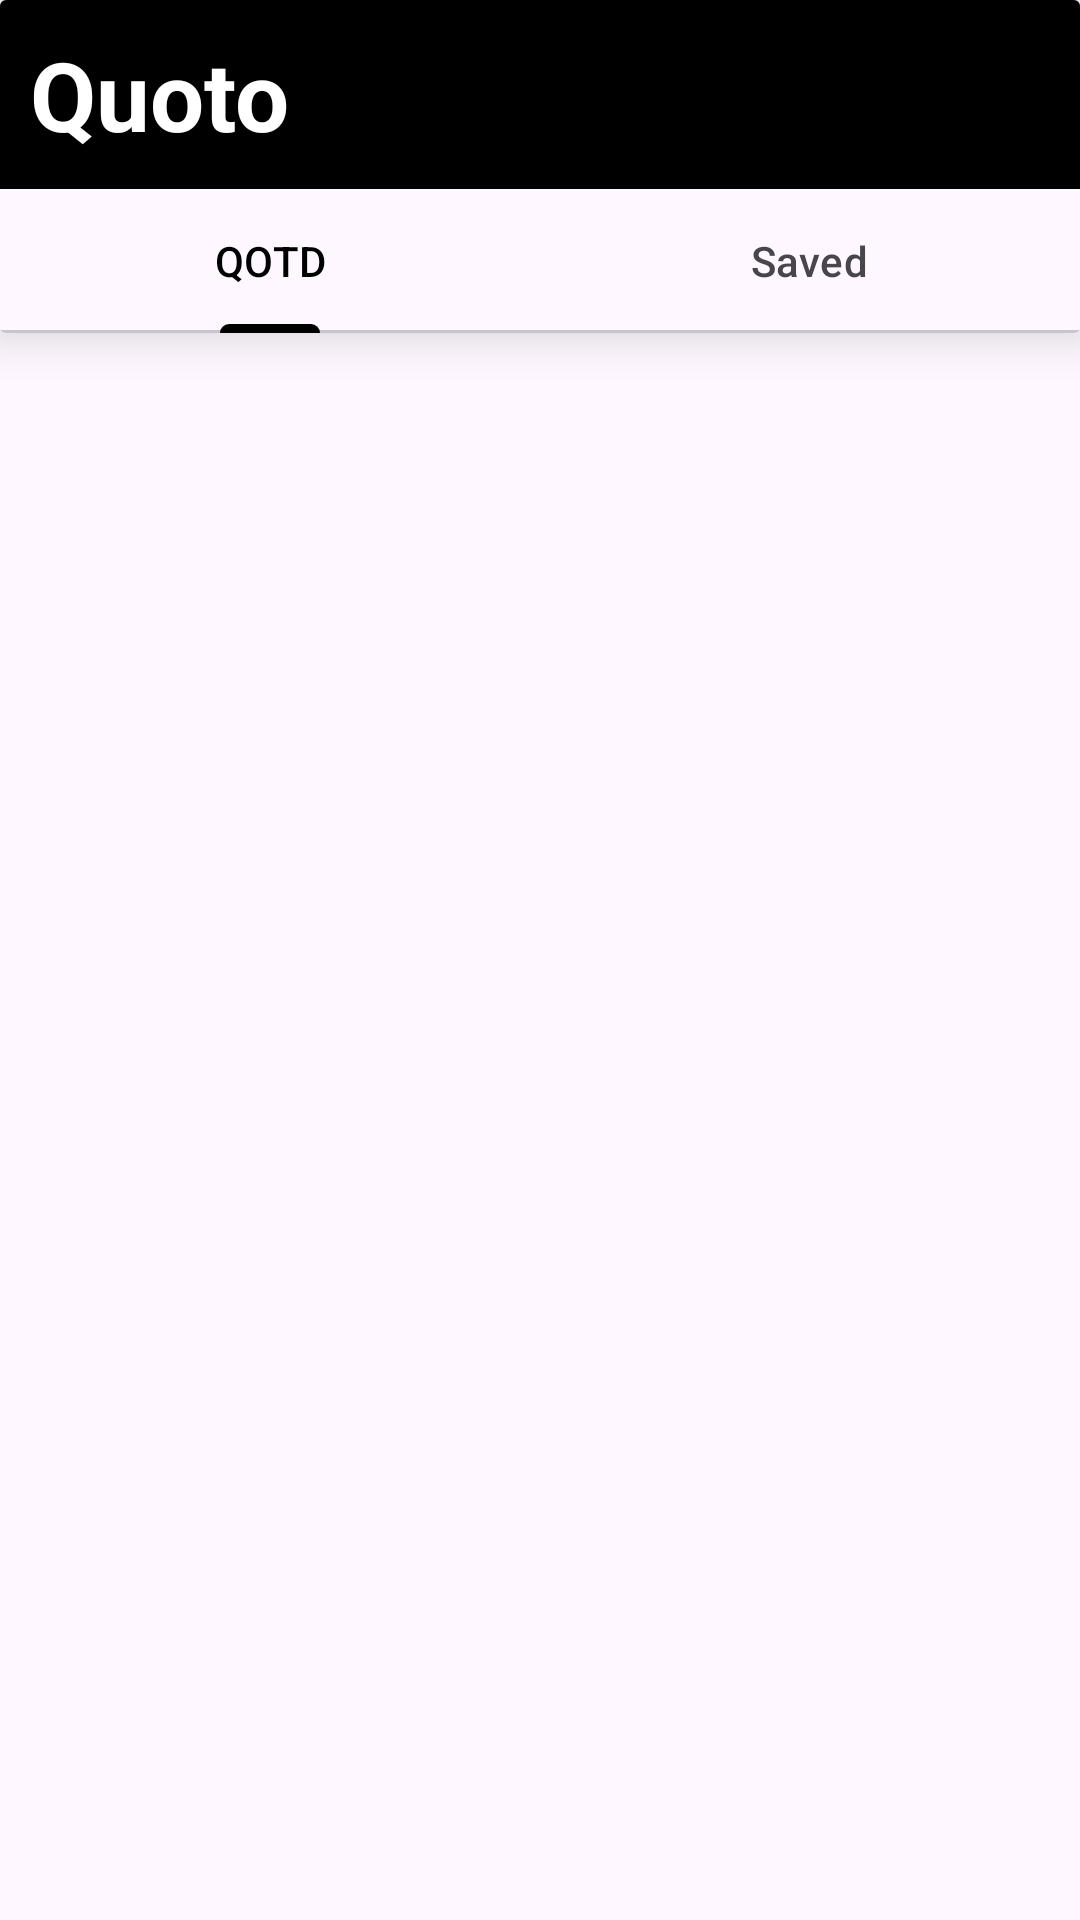

Android layout source for this screen:
<!-- AndroidManifest.xml: application theme Theme.Quoto -->
<!-- res/layout/activity_main.xml -->
<?xml version="1.0" encoding="utf-8"?>
<RelativeLayout xmlns:android="http://schemas.android.com/apk/res/android"
    xmlns:app="http://schemas.android.com/apk/res-auto"
    xmlns:tools="http://schemas.android.com/tools"
    android:id="@+id/main"
    android:layout_width="match_parent"
    android:layout_height="match_parent"
    tools:context=".MainActivity">

    <LinearLayout
        android:layout_width="match_parent"
        android:layout_height="match_parent"
        android:orientation="vertical">

        <androidx.cardview.widget.CardView
            android:layout_width="match_parent"
            android:layout_height="wrap_content"
            app:cardElevation="9dp">

            <LinearLayout
                android:layout_width="match_parent"
                android:layout_height="match_parent"
                android:orientation="vertical">

                <TextView
                    android:layout_width="match_parent"
                    android:layout_height="wrap_content"
                    android:background="@color/black"
                    android:padding="10dp"
                    android:text="Quoto"
                    android:textColor="@color/white"
                    android:textSize="32sp"
                    android:textStyle="bold" />

                <com.google.android.material.tabs.TabLayout
                    android:id="@+id/tab_layout"
                    android:layout_width="match_parent"
                    android:layout_height="match_parent">

                    <com.google.android.material.tabs.TabItem
                        android:layout_width="wrap_content"
                        android:layout_height="wrap_content"
                        android:text="QOTD" />

                    <com.google.android.material.tabs.TabItem
                        android:layout_width="wrap_content"
                        android:layout_height="wrap_content"
                        android:text="Saved" />

                </com.google.android.material.tabs.TabLayout>


            </LinearLayout>
        </androidx.cardview.widget.CardView>

        <androidx.viewpager.widget.ViewPager
            android:id="@+id/viewpager"
            android:layout_width="match_parent"
            android:layout_height="match_parent" />

    </LinearLayout>

</RelativeLayout>
<!-- resources referenced by this layout -->
<resources>
  <style name="Theme.Quoto" parent="Base.Theme.Quoto" />
  <style name="Base.Theme.Quoto" parent="Theme.Material3.DayNight.NoActionBar">
          
           <item name="colorPrimary">@color/black</item>
      </style>
  <!-- not gathered from this repository: default colours our renderer supplied (Android Studio template values) -->
  <color name="black">#FF000000</color>
  <color name="white">#FFFFFFFF</color>
</resources>
